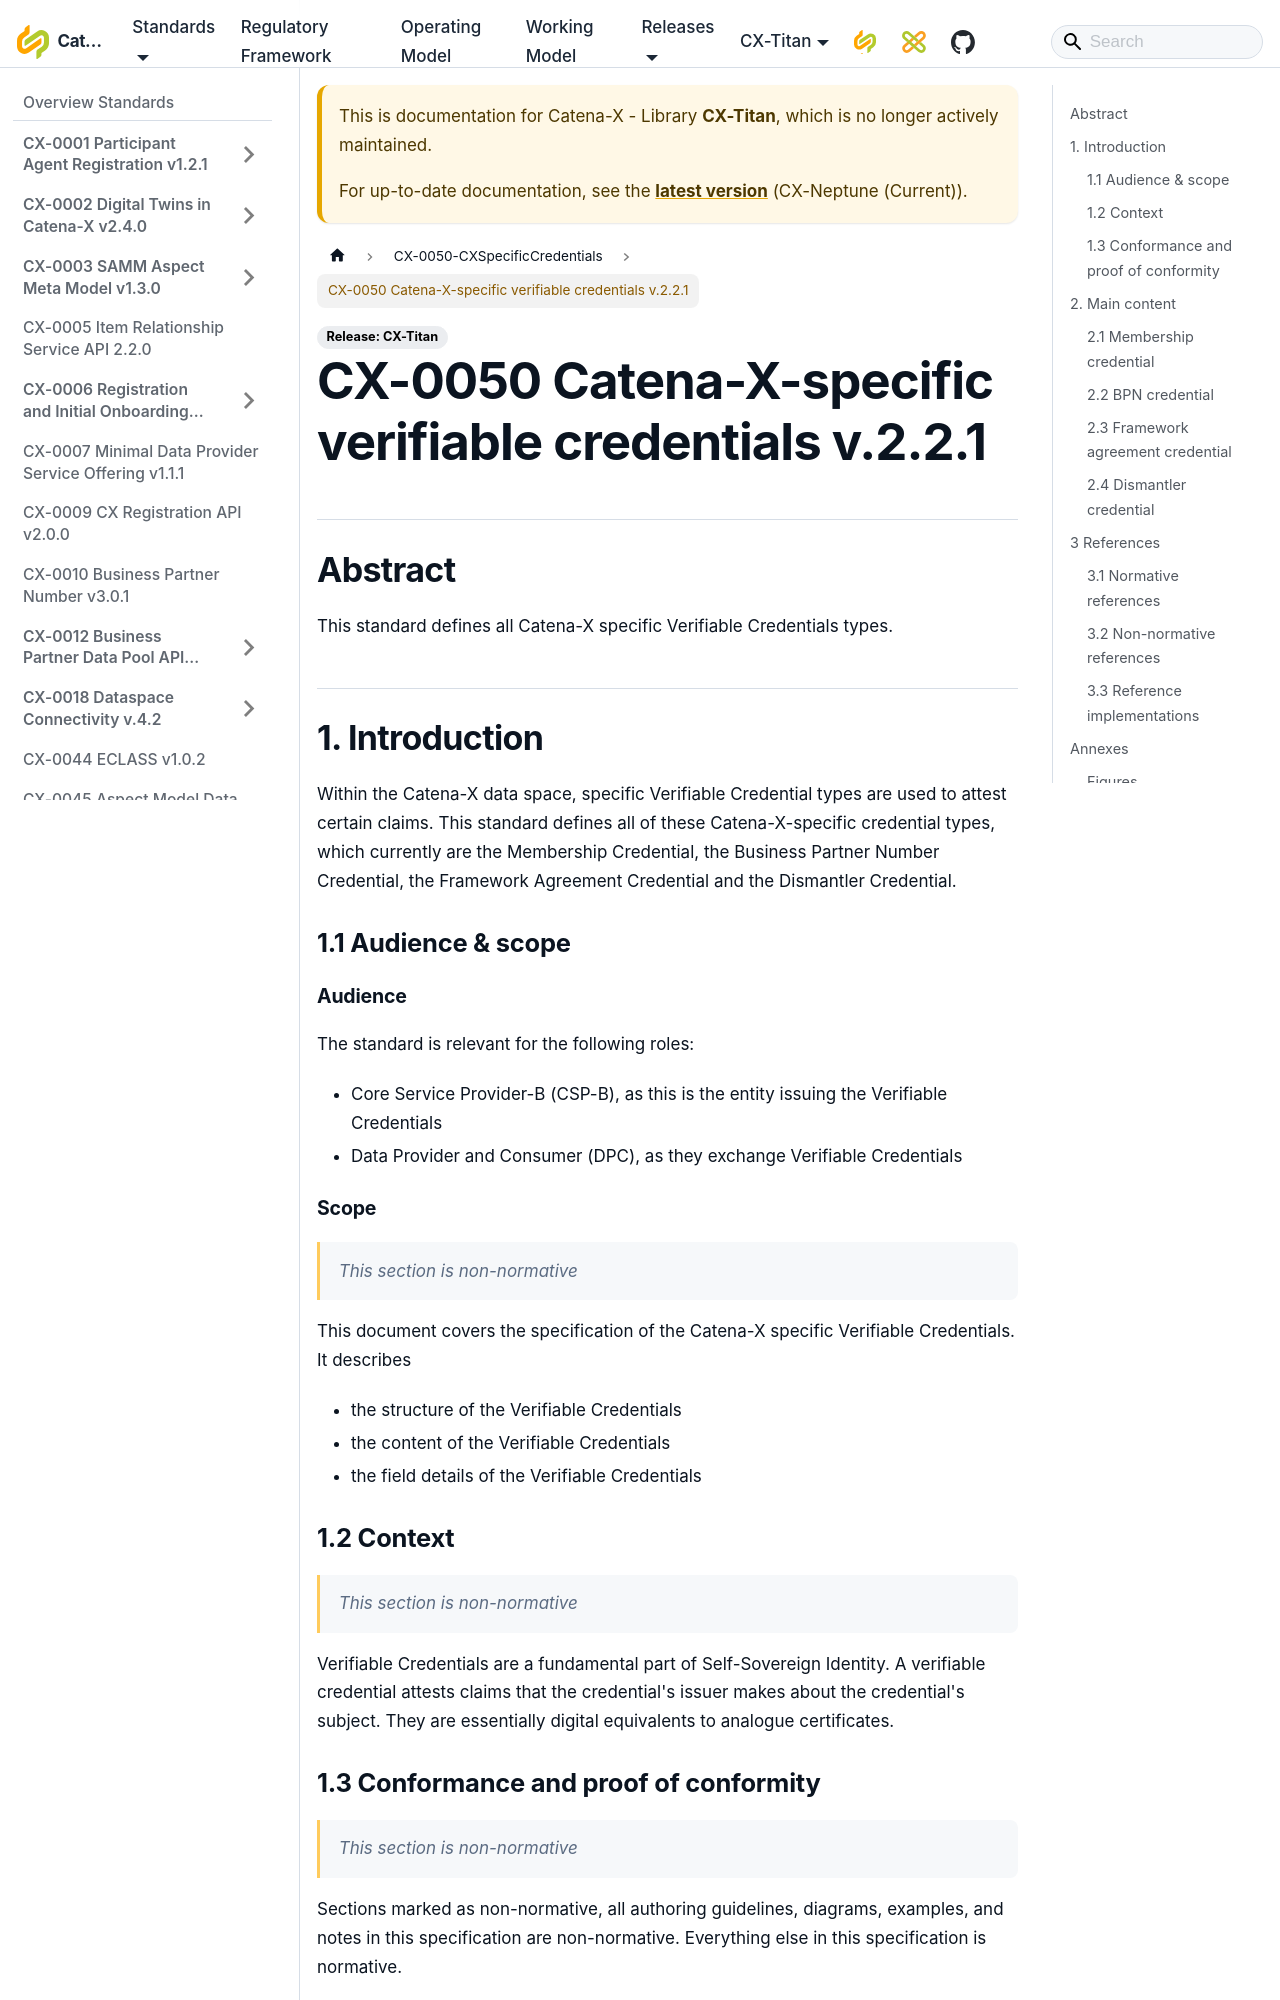

repository: catenax-eV/catenax-ev.github.io · page: docs/Titan/standards/CX-0050-CXSpecificCredentials/CX-0050-CatenaXSpecificVerifiableCredentials.html · generator: docusaurus

---
tags:
  - CAT/Enablement Service Provider
  - CAT/SSI
  - CAT/Core Service Provider-B
  - CAT/Identity Wallet
---

# CX-0050 Catena-X-specific verifiable credentials v.2.2.1

## Abstract

This standard defines all Catena-X specific Verifiable Credentials types.

## 1. Introduction

Within the Catena-X data space, specific Verifiable Credential types are used to attest certain claims.
This standard defines all of these Catena-X-specific credential types, which currently are the Membership Credential, the Business Partner Number Credential, the Framework Agreement Credential and the Dismantler Credential.

### 1.1 Audience & scope

#### Audience

The standard is relevant for the following roles:

- Core Service Provider-B (CSP-B), as this is the entity issuing the Verifiable Credentials
- Data Provider and Consumer (DPC), as they exchange Verifiable Credentials

#### Scope

> *This section is non-normative*

This document covers the specification of the Catena-X specific Verifiable Credentials.
It describes

- the structure of the Verifiable Credentials
- the content of the Verifiable Credentials
- the field details of the Verifiable Credentials

### 1.2 Context

> *This section is non-normative*

Verifiable Credentials are a fundamental part of Self-Sovereign Identity.
A verifiable credential attests claims that the credential's issuer makes about the credential's subject.
They are essentially digital equivalents to analogue certificates.
